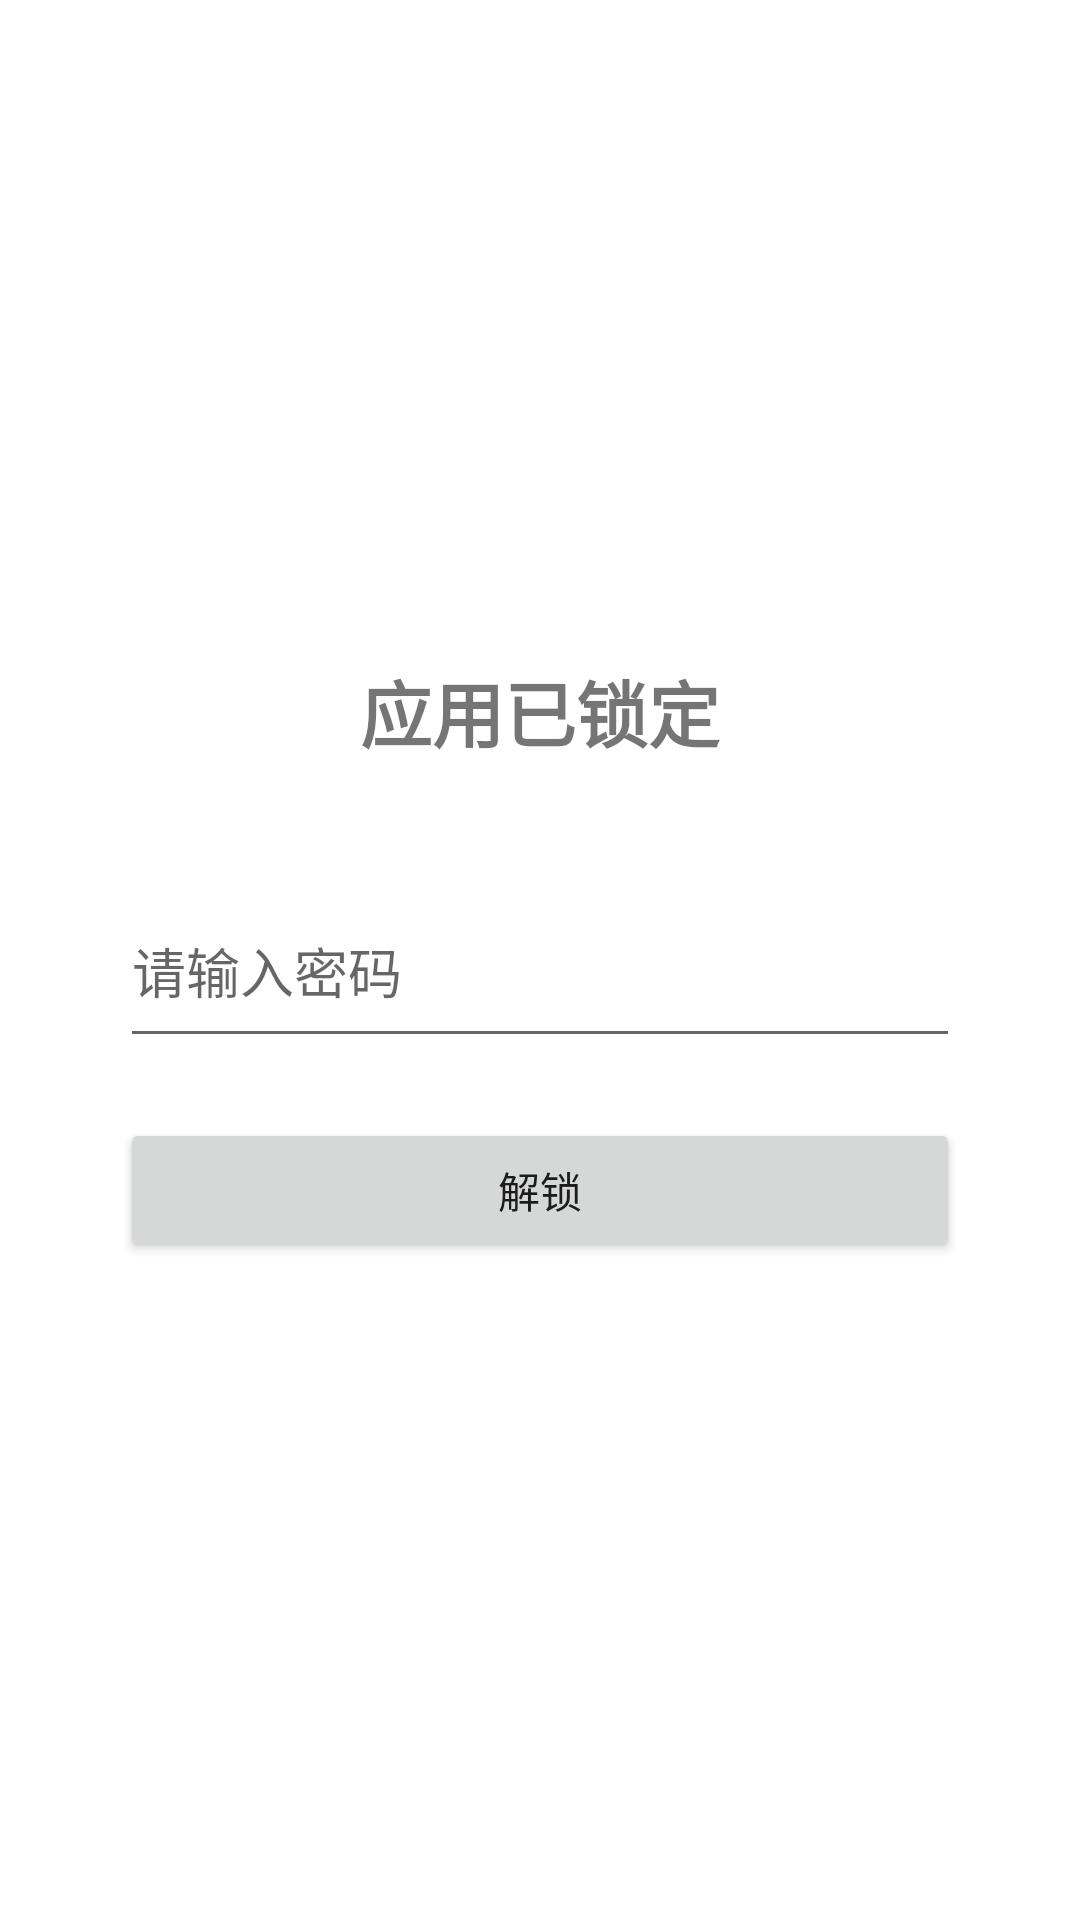

The Android layout XML behind this screen, and the referenced resources:
<!-- AndroidManifest.xml: application theme AppTheme -->
<!-- res/layout/activity_lock_screen.xml -->
<?xml version="1.0" encoding="utf-8"?>
<LinearLayout xmlns:android="http://schemas.android.com/apk/res/android"
    android:layout_width="match_parent"
    android:layout_height="match_parent"
    android:orientation="vertical"
    android:gravity="center"
    android:padding="40dp"
    android:background="@color/white">

    <TextView
        android:layout_width="wrap_content"
        android:layout_height="wrap_content"
        android:text="@string/app_locked"
        android:textSize="24sp"
        android:textStyle="bold"
        android:layout_marginBottom="40dp" />

    
    <EditText
        android:id="@+id/passwordInput"
        android:layout_width="match_parent"
        android:layout_height="wrap_content"
        android:minHeight="56dp"
        android:paddingVertical="16dp"
        android:hint="@string/enter_password"
        android:inputType="numberPassword"
        android:maxLines="1"
        android:layout_marginBottom="20dp" />

    
    <Button
        android:id="@+id/unlockButton"
        android:layout_width="match_parent"
        android:layout_height="wrap_content"
        android:minHeight="48dp"
        android:text="@string/unlock" />

</LinearLayout>
<!-- resources referenced by this layout -->
<resources>
  <color name="white">#FFFFFFFF</color>
  <string name="app_locked">应用已锁定</string>
  <string name="enter_password">请输入密码</string>
  <string name="unlock">解锁</string>
  <style name="AppTheme" parent="Theme.AppCompat.Light.NoActionBar">
          
          <item name="colorPrimary">@color/purple_500</item>
          <item name="colorPrimaryVariant">@color/purple_700</item>
          <item name="colorOnPrimary">@color/white</item>
  
          
          <item name="colorSecondary">@color/teal_200</item>
          <item name="colorSecondaryVariant">@color/teal_700</item>
          <item name="colorOnSecondary">@color/black</item>
  
          
          <item name="android:statusBarColor">?attr/colorPrimaryVariant</item>
      </style>
  <color name="purple_500">#FF6200EE</color>
  <color name="purple_700">#FF3700B3</color>
  <color name="teal_200">#FF03DAC5</color>
  <color name="teal_700">#FF018786</color>
  <color name="black">#FF000000</color>
</resources>
